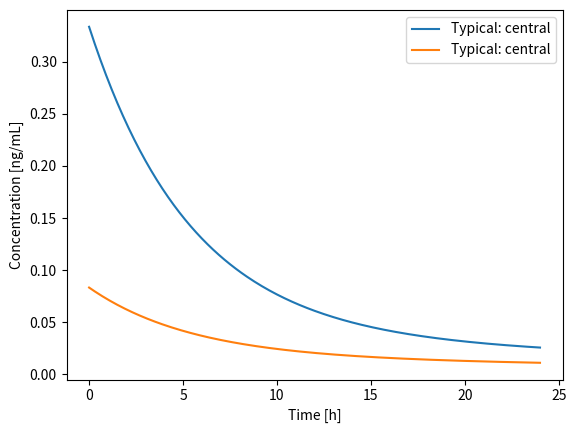

This figure's Python source:
import numpy
from scipy.integrate import solve_ivp


class Protocol:
    """Store boluses and time-limited infusions independently of a model."""

    def __init__(self):
        self.boluses = []
        self.infusions = []

    def add_bolus(self, amount, time=0):
        amount, time = float(amount), float(time)
        if (not all(numpy.isfinite(x) for x in (amount, time)) or
                amount <= 0 or time < 0):
            raise ValueError("bolus amount must be positive and time non-negative")
        self.boluses.append((amount, time))
        return self

    def add_infusion(self, rate, start, duration):
        rate, start, duration = float(rate), float(start), float(duration)
        if (not all(numpy.isfinite(x) for x in (rate, start, duration)) or
                rate <= 0 or start < 0 or duration <= 0):
            raise ValueError("infusion rate and duration must be positive")
        self.infusions.append((rate, start, duration))
        return self

    def dose_at(self, time):
        return sum(amount for amount, dose_time in self.boluses
                   if dose_time == time)

    def rate_at(self, time):
        return sum(rate for rate, start, duration in self.infusions
                   if start <= time < start + duration)

    def events_between(self, start, end):
        start, end = float(start), float(end)
        if (not all(numpy.isfinite(x) for x in (start, end)) or
                start < 0 or end < start):
            raise ValueError("give a finite time range with 0 <= start <= end")
        events = [
            time for _, time in self.boluses if start <= time <= end
        ]
        for _, infusion_start, duration in self.infusions:
            infusion_end = infusion_start + duration
            if start <= infusion_start <= end:
                events.append(infusion_start)
            if start <= infusion_end <= end:
                events.append(infusion_end)
        return sorted(set(events))


class Model:
    """Validated central/peripheral model with IV or first-order SC input."""

    def __init__(self, central_volume, clearance, peripheral_volumes=None,
                 intercompartmental_clearances=None, route="iv",
                 absorption_rate=None, name="PK model"):
        if not isinstance(route, str):
            raise ValueError("route must be 'iv' or 'sc'")
        self.central_volume = float(central_volume)
        self.clearance = float(clearance)
        self.peripheral_volumes = (
            list(peripheral_volumes) if peripheral_volumes is not None else []
        )
        self.intercompartmental_clearances = list(
            intercompartmental_clearances
            if intercompartmental_clearances is not None else []
        )
        if not numpy.isfinite(self.central_volume) or self.central_volume <= 0:
            raise ValueError("central volume must be finite and positive")
        if not numpy.isfinite(self.clearance) or self.clearance < 0:
            raise ValueError("clearance must be finite and non-negative")
        if len(self.peripheral_volumes) != len(
                self.intercompartmental_clearances):
            raise ValueError("each peripheral compartment needs a volume and clearance")
        if any(not numpy.isfinite(v) or v <= 0
               for v in self.peripheral_volumes):
            raise ValueError("peripheral volumes must be finite and positive")
        if any(not numpy.isfinite(q) or q < 0
               for q in self.intercompartmental_clearances):
            raise ValueError("intercompartmental clearances must be non-negative")

        route = route.lower()
        if route in ("iv", "intravenous"):
            self.route = "iv"
            self.absorption_rate = None
        elif route in ("sc", "subcutaneous"):
            if absorption_rate is None:
                raise ValueError("SC models need a positive absorption rate")
            self.absorption_rate = float(absorption_rate)
            if not numpy.isfinite(self.absorption_rate) or self.absorption_rate <= 0:
                raise ValueError("SC models need a positive absorption rate")
            self.route = "sc"
        else:
            raise ValueError("route must be 'iv' or 'sc'")
        if not isinstance(name, str) or not name.strip():
            raise ValueError("model name must not be empty")
        self.name = name
        self.central_index = 1 if self.route == "sc" else 0
        self.state_names = ["central"]
        if self.route == "sc":
            self.state_names.insert(0, "depot")
        self.state_names.extend(
            f"peripheral_{i + 1}" for i in range(len(self.peripheral_volumes))
        )

    def rhs(self, time, amounts, dose_rate=0):
        """Return amount derivatives for every compartment."""
        change = numpy.zeros(len(self.state_names))
        central = self.central_index
        if self.route == "sc":
            absorbed = self.absorption_rate * amounts[0]
            change[0] = dose_rate - absorbed
            central_input = absorbed
        else:
            central_input = dose_rate

        central_concentration = amounts[central] / self.central_volume
        change[central] = (
            central_input - self.clearance * central_concentration
        )
        for i, volume in enumerate(self.peripheral_volumes):
            peripheral = central + i + 1
            peripheral_concentration = amounts[peripheral] / volume
            exchange = self.intercompartmental_clearances[i] * (
                central_concentration - peripheral_concentration
            )
            change[central] -= exchange
            change[peripheral] += exchange
        return change

    def solve(self, protocol, times, initial=None):
        """Solve amounts at sample times, optionally starting from initial amounts.

        Initial amounts may be a compartment-name dictionary or a sequence in
        ``state_names`` order. A dose at time zero is added to the first state.
        """
        if not isinstance(protocol, Protocol):
            raise TypeError("protocol must be a Protocol instance")
        times = numpy.asarray(times, dtype=float)
        if (times.ndim != 1 or len(times) < 2 or
                not numpy.all(numpy.isfinite(times)) or
                numpy.any(numpy.diff(times) <= 0)):
            raise ValueError("times must be finite and strictly increasing")
        if times[0] < 0:
            raise ValueError("times can't be negative")

        if initial is None:
            state = numpy.zeros(len(self.state_names))
        elif isinstance(initial, dict):
            unknown = set(initial) - set(self.state_names)
            if unknown:
                raise ValueError(f"unknown initial compartment: {unknown.pop()}")
            state = numpy.array(
                [initial.get(name, 0) for name in self.state_names],
                dtype=float,
            )
        else:
            state = numpy.array(initial, dtype=float)
        if (state.shape != (len(self.state_names),) or
                not numpy.all(numpy.isfinite(state)) or numpy.any(state < 0)):
            raise ValueError(
                "initial amounts must be finite, non-negative, and match the model"
            )

        answer = numpy.zeros((len(state), len(times)))
        now = 0.0
        state[0] += protocol.dose_at(now)
        if times[0] == 0:
            answer[:, 0] = state

        ends = set(protocol.events_between(now, times[-1]))
        ends.update(times)
        for end in sorted(ends):
            if end <= now:
                continue
            indexes = numpy.where((times > now) & (times <= end))[0]
            samples = times[indexes]
            if len(samples) == 0 or samples[-1] != end:
                samples = numpy.append(samples, end)
            rate = protocol.rate_at((now + end) / 2)
            result = solve_ivp(
                lambda time, values: self.rhs(time, values, rate),
                (now, end),
                state,
                t_eval=samples,
                rtol=1e-7,
                atol=1e-9,
            )
            if not result.success:
                raise RuntimeError(result.message)
            answer[:, indexes] = result.y[:, :len(indexes)]
            state = result.y[:, -1].copy()
            now = end
            state[0] += protocol.dose_at(end)
            exact_time = numpy.where(times == end)[0]
            if len(exact_time):
                answer[:, exact_time[0]] = state
        return Solution(self, times, answer)


class Solution:
    """Provide access to model amounts, concentrations, and plots."""

    def __init__(self, model, times, amounts):
        self.model = model
        self.times = times
        self.amounts = amounts

    def amount(self, compartment="central"):
        return self.amounts[self.model.state_names.index(compartment)]

    def concentration(self, compartment="central"):
        index = self.model.state_names.index(compartment)
        if compartment == "depot":
            raise ValueError("the depot has no volume, so it has no concentration")
        if compartment == "central":
            volume = self.model.central_volume
        else:
            volume = self.model.peripheral_volumes[
                index - self.model.central_index - 1
            ]
        return self.amount(compartment) / volume

    def plot(self, quantity="concentration", compartments=None):
        import matplotlib.pyplot as plt

        if quantity not in ("amount", "concentration"):
            raise ValueError("quantity must be 'amount' or 'concentration'")
        if compartments is None:
            compartments = self.model.state_names
            if quantity == "concentration":
                compartments = [
                    name for name in compartments if name != "depot"
                ]
        else:
            compartments = tuple(compartments)
        if not compartments:
            raise ValueError("choose at least one compartment to plot")
        for compartment in compartments:
            if quantity == "amount":
                values = self.amount(compartment)
            else:
                values = self.concentration(compartment)
            plt.plot(
                self.times,
                values,
                label=f"{self.model.name}: {compartment}",
            )
        plt.xlabel("Time [h]")
        plt.ylabel(
            "Drug amount [ng]" if quantity == "amount"
            else "Concentration [ng/mL]"
        )
        plt.legend()
        return plt.gca()

    def compare(self, other, quantity="concentration", compartments=None):
        self.plot(quantity, compartments)
        other.plot(quantity, compartments)
        return self


if __name__ == "__main__":
    import matplotlib.pyplot as plt

    sample_times = numpy.linspace(0, 24, 241)
    protocol = Protocol().add_bolus(1000)
    model = Model(3000, 300, [5000], [200], name="Typical")
    baseline = model.solve(protocol, sample_times)
    preloaded = model.solve(
        Protocol(),
        sample_times,
        initial={"central": 250, "peripheral_1": 100},
    )
    baseline.compare(preloaded, compartments=["central"])
    plt.show()
